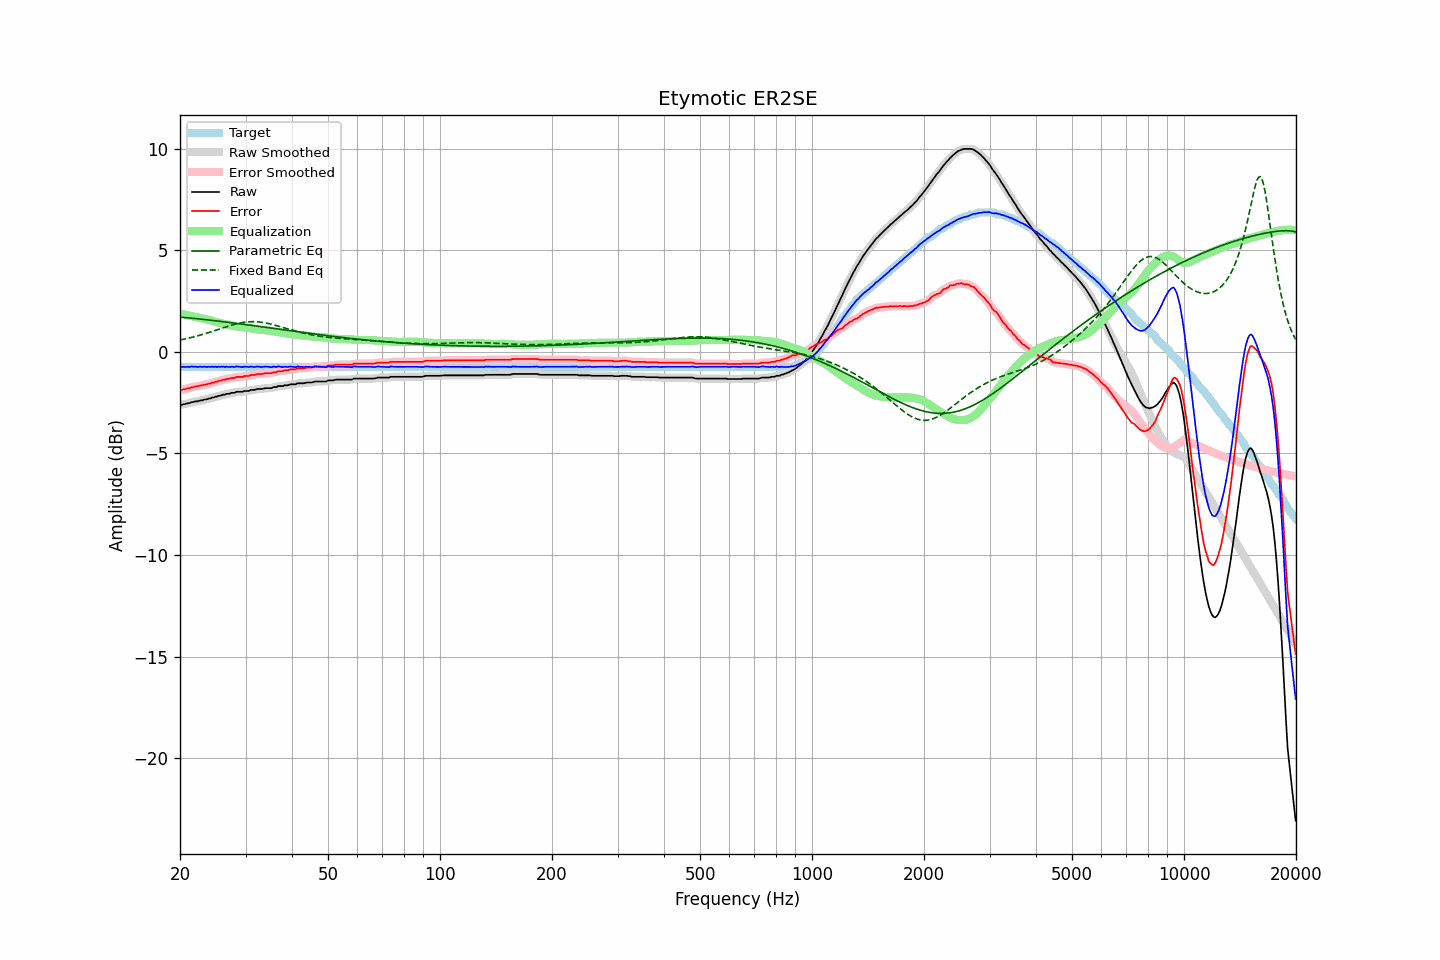

Source data for this figure (header and first rows):
frequency, raw, error, smoothed, error_smoothed, equalization, parametric_eq, fixed_band_eq, equalized_raw, equalized_smoothed, target
20.00, -2.60, -1.86, -2.61, -1.87, 1.88, 1.71, 0.58, -0.72, -0.73, -0.74
20.20, -2.62, -1.88, -2.60, -1.86, 1.86, 1.70, 0.60, -0.75, -0.73, -0.74
20.40, -2.58, -1.84, -2.58, -1.85, 1.85, 1.70, 0.61, -0.73, -0.74, -0.74
20.61, -2.58, -1.84, -2.57, -1.83, 1.83, 1.69, 0.63, -0.75, -0.74, -0.74
20.81, -2.55, -1.81, -2.55, -1.82, 1.81, 1.68, 0.65, -0.74, -0.74, -0.74
21.02, -2.53, -1.79, -2.53, -1.80, 1.79, 1.67, 0.67, -0.73, -0.74, -0.74
21.23, -2.53, -1.79, -2.51, -1.78, 1.78, 1.67, 0.69, -0.75, -0.74, -0.74
21.44, -2.48, -1.74, -2.49, -1.76, 1.76, 1.66, 0.71, -0.72, -0.73, -0.74
21.66, -2.48, -1.74, -2.47, -1.73, 1.74, 1.65, 0.73, -0.74, -0.73, -0.74
21.87, -2.45, -1.71, -2.45, -1.72, 1.72, 1.64, 0.75, -0.72, -0.73, -0.74
22.09, -2.44, -1.70, -2.44, -1.71, 1.70, 1.64, 0.77, -0.73, -0.74, -0.74
22.31, -2.44, -1.70, -2.42, -1.69, 1.69, 1.63, 0.79, -0.75, -0.74, -0.74
22.54, -2.41, -1.67, -2.41, -1.68, 1.67, 1.62, 0.81, -0.73, -0.74, -0.74
22.76, -2.39, -1.65, -2.39, -1.66, 1.66, 1.61, 0.83, -0.73, -0.74, -0.74
22.99, -2.39, -1.65, -2.37, -1.64, 1.64, 1.60, 0.86, -0.75, -0.73, -0.74
23.22, -2.35, -1.61, -2.36, -1.62, 1.62, 1.59, 0.88, -0.72, -0.74, -0.74
23.45, -2.35, -1.61, -2.34, -1.61, 1.61, 1.58, 0.90, -0.74, -0.73, -0.74
23.69, -2.33, -1.59, -2.32, -1.59, 1.59, 1.58, 0.93, -0.74, -0.74, -0.74
23.92, -2.30, -1.56, -2.31, -1.57, 1.57, 1.57, 0.95, -0.73, -0.74, -0.74
24.16, -2.30, -1.56, -2.28, -1.55, 1.55, 1.56, 0.98, -0.75, -0.74, -0.74
24.40, -2.25, -1.51, -2.26, -1.52, 1.53, 1.55, 1.00, -0.72, -0.73, -0.74
24.65, -2.25, -1.51, -2.24, -1.50, 1.50, 1.54, 1.03, -0.74, -0.74, -0.74
24.89, -2.21, -1.47, -2.21, -1.48, 1.48, 1.53, 1.06, -0.73, -0.73, -0.74
25.14, -2.21, -1.47, -2.20, -1.46, 1.46, 1.52, 1.08, -0.75, -0.74, -0.74
25.39, -2.17, -1.43, -2.17, -1.44, 1.44, 1.51, 1.11, -0.73, -0.74, -0.74
25.65, -2.16, -1.42, -2.15, -1.42, 1.42, 1.50, 1.14, -0.74, -0.73, -0.74
25.91, -2.13, -1.39, -2.13, -1.40, 1.40, 1.49, 1.16, -0.73, -0.73, -0.74
26.16, -2.11, -1.37, -2.11, -1.38, 1.38, 1.48, 1.19, -0.73, -0.73, -0.74
26.43, -2.11, -1.37, -2.09, -1.36, 1.36, 1.47, 1.21, -0.75, -0.73, -0.74
26.69, -2.07, -1.33, -2.08, -1.35, 1.34, 1.46, 1.24, -0.72, -0.74, -0.74
26.96, -2.07, -1.33, -2.06, -1.33, 1.33, 1.45, 1.27, -0.74, -0.74, -0.74
27.23, -2.06, -1.32, -2.04, -1.31, 1.31, 1.44, 1.29, -0.75, -0.73, -0.74
27.50, -2.02, -1.28, -2.04, -1.30, 1.29, 1.43, 1.31, -0.72, -0.74, -0.74
27.77, -2.02, -1.28, -2.02, -1.28, 1.28, 1.42, 1.34, -0.74, -0.74, -0.74
28.05, -2.02, -1.28, -2.00, -1.26, 1.27, 1.41, 1.36, -0.75, -0.73, -0.74
28.33, -1.97, -1.23, -1.98, -1.25, 1.25, 1.40, 1.38, -0.71, -0.73, -0.74
28.62, -1.97, -1.23, -1.97, -1.23, 1.24, 1.39, 1.40, -0.72, -0.73, -0.74
28.90, -1.97, -1.23, -1.97, -1.23, 1.23, 1.38, 1.41, -0.73, -0.73, -0.74
29.19, -1.97, -1.23, -1.97, -1.23, 1.22, 1.37, 1.43, -0.74, -0.74, -0.74
29.48, -1.97, -1.23, -1.95, -1.22, 1.21, 1.36, 1.44, -0.75, -0.74, -0.74
29.78, -1.93, -1.19, -1.94, -1.21, 1.20, 1.35, 1.46, -0.72, -0.74, -0.74
30.08, -1.93, -1.19, -1.93, -1.20, 1.19, 1.34, 1.47, -0.73, -0.74, -0.74
30.38, -1.93, -1.19, -1.92, -1.18, 1.18, 1.33, 1.47, -0.74, -0.73, -0.74
30.68, -1.92, -1.18, -1.91, -1.17, 1.17, 1.32, 1.48, -0.75, -0.74, -0.74
30.99, -1.88, -1.14, -1.89, -1.16, 1.16, 1.31, 1.48, -0.72, -0.74, -0.74
31.30, -1.88, -1.14, -1.88, -1.14, 1.14, 1.30, 1.49, -0.73, -0.74, -0.74
31.61, -1.88, -1.14, -1.87, -1.13, 1.13, 1.29, 1.49, -0.75, -0.73, -0.74
31.93, -1.86, -1.12, -1.85, -1.12, 1.12, 1.28, 1.48, -0.74, -0.73, -0.74
32.24, -1.83, -1.09, -1.84, -1.10, 1.11, 1.26, 1.48, -0.72, -0.73, -0.74
32.57, -1.83, -1.09, -1.83, -1.09, 1.10, 1.25, 1.47, -0.73, -0.73, -0.74
32.89, -1.83, -1.09, -1.83, -1.09, 1.09, 1.24, 1.46, -0.74, -0.74, -0.74
33.22, -1.83, -1.09, -1.82, -1.08, 1.08, 1.23, 1.45, -0.75, -0.74, -0.74
33.55, -1.81, -1.07, -1.81, -1.07, 1.07, 1.22, 1.44, -0.73, -0.73, -0.74
33.89, -1.79, -1.05, -1.79, -1.06, 1.07, 1.21, 1.43, -0.72, -0.73, -0.74
34.23, -1.79, -1.05, -1.79, -1.05, 1.06, 1.20, 1.41, -0.73, -0.73, -0.74
34.57, -1.79, -1.05, -1.79, -1.05, 1.05, 1.19, 1.39, -0.74, -0.74, -0.74
34.92, -1.79, -1.05, -1.78, -1.05, 1.04, 1.18, 1.37, -0.75, -0.74, -0.74
35.27, -1.79, -1.05, -1.77, -1.04, 1.03, 1.17, 1.36, -0.76, -0.74, -0.74
35.62, -1.74, -1.00, -1.76, -1.02, 1.02, 1.15, 1.33, -0.72, -0.74, -0.74
35.97, -1.74, -1.00, -1.74, -1.00, 1.00, 1.14, 1.31, -0.73, -0.73, -0.74
... 635 more rows
